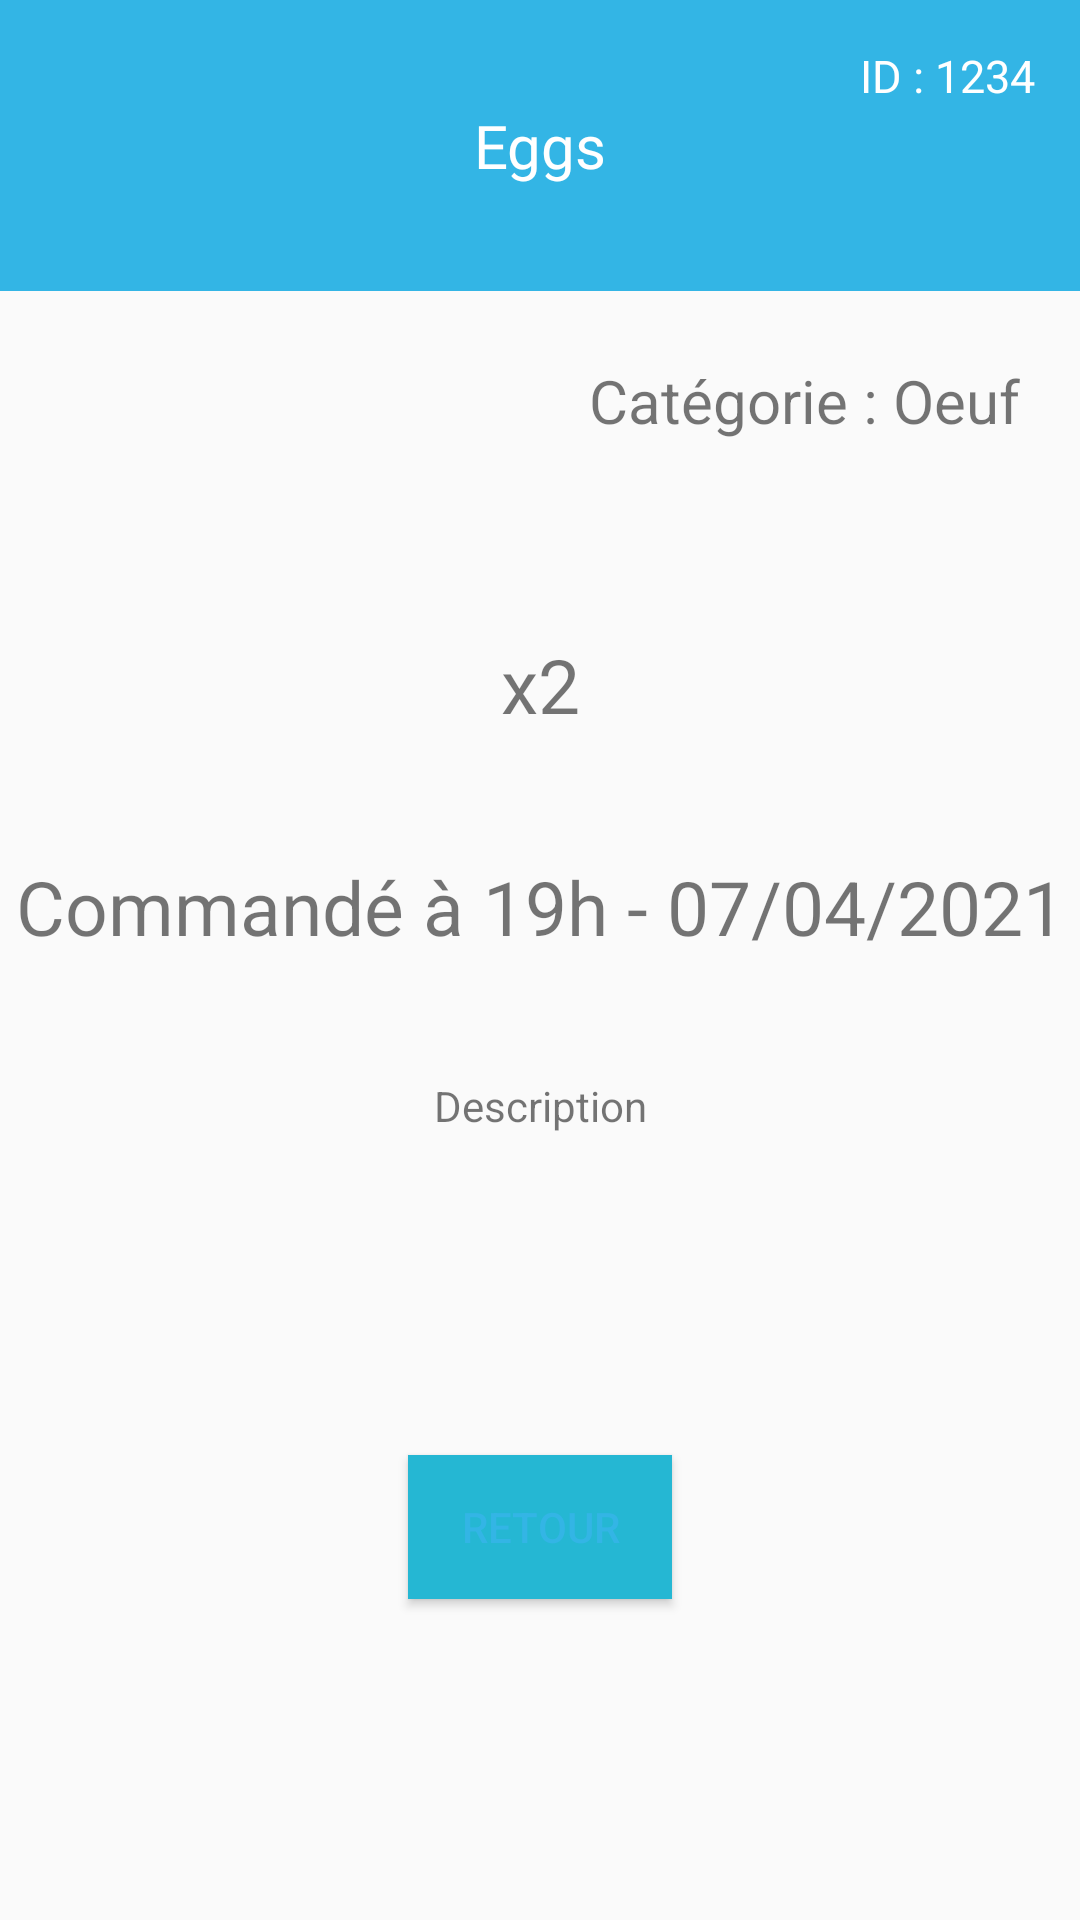

This screen was rendered from an Android layout file. Write that file and the resources it references.
<!-- AndroidManifest.xml: application theme Theme.CertifAndroid -->
<!-- res/layout/activity_meal_overview.xml -->
<?xml version="1.0" encoding="utf-8"?>
<androidx.constraintlayout.widget.ConstraintLayout
    xmlns:android="http://schemas.android.com/apk/res/android"
    xmlns:app="http://schemas.android.com/apk/res-auto"
    android:layout_width="match_parent"
    android:layout_height="match_parent">

    <TextView
        android:id="@+id/meal_name"
        android:layout_width="match_parent"
        android:layout_height="wrap_content"
        android:text="Eggs"
        android:background="@color/viewpager"
        android:paddingTop="35dp"
        android:fontFamily="@font/roboto_condensed_regular"
        android:paddingBottom="35dp"
        android:gravity="center"
        android:textSize="20sp"
        android:textColor="@color/white"
        app:layout_constraintEnd_toEndOf="parent"
        app:layout_constraintStart_toStartOf="parent"
        app:layout_constraintTop_toTopOf="parent" />

    <ImageView
        android:id="@+id/meal_img"
        android:layout_width="100dp"
        android:layout_height="100dp"
        android:src="@drawable/eggs"
        app:layout_constraintStart_toStartOf="parent"
        app:layout_constraintTop_toTopOf="parent" />

    <TextView
        android:id="@+id/meal_id"
        android:layout_width="wrap_content"
        android:layout_height="wrap_content"
        android:text="ID : 1234"
        android:textSize="15dp"
        android:textColor="@color/white"
        android:layout_margin="15dp"
        app:layout_constraintEnd_toEndOf="parent"
        app:layout_constraintTop_toTopOf="parent" />

    <TextView
        android:id="@+id/meal_category"
        android:layout_width="wrap_content"
        android:layout_height="wrap_content"
        android:layout_margin="20dp"
        android:text="Catégorie : Oeuf"
        android:textSize="20sp"
        app:layout_constraintEnd_toEndOf="parent"
        app:layout_constraintTop_toBottomOf="@+id/meal_img" />

    <TextView
        android:id="@+id/meal_quantity"
        android:layout_width="wrap_content"
        android:layout_height="wrap_content"
        android:text="x2"
        android:textSize="25sp"
        app:layout_constraintBottom_toTopOf="@+id/meal_description"
        app:layout_constraintEnd_toEndOf="parent"
        app:layout_constraintStart_toStartOf="parent"
        app:layout_constraintTop_toBottomOf="@+id/meal_name" />

    <TextView
        android:id="@+id/meal_time"
        android:layout_width="wrap_content"
        android:text="Commandé à 19h - 07/04/2021"
        android:layout_height="wrap_content"
        android:textSize="25sp"
        app:layout_constraintBottom_toTopOf="@+id/meal_description"
        app:layout_constraintEnd_toEndOf="parent"
        app:layout_constraintStart_toStartOf="parent"
        app:layout_constraintTop_toBottomOf="@+id/meal_quantity" />

    <TextView
        android:id="@+id/meal_description"
        android:layout_width="wrap_content"
        android:layout_height="wrap_content"
        android:layout_margin="10dp"
        app:layout_constraintBottom_toBottomOf="parent"
        android:text="Description"
        app:layout_constraintEnd_toEndOf="parent"
        app:layout_constraintStart_toStartOf="parent"
        app:layout_constraintTop_toBottomOf="@+id/meal_name"/>

    <Button
        android:id="@+id/meal_return"
        android:layout_width="wrap_content"
        android:layout_height="wrap_content"
        android:background="@color/colorFond"
        android:textColor="@color/viewpager"
        android:text="Retour"
        app:layout_constraintBottom_toBottomOf="parent"
        app:layout_constraintEnd_toEndOf="parent"
        app:layout_constraintStart_toStartOf="parent"
        app:layout_constraintTop_toBottomOf="@+id/meal_description" />

</androidx.constraintlayout.widget.ConstraintLayout>
<!-- resources referenced by this layout -->
<resources>
  <color name="colorFond">#25B7D3</color>
  <color name="viewpager">#ff33b5e5</color>
  <color name="white">#FFFFFFFF</color>
  <style name="Theme.CertifAndroid" parent="Theme.AppCompat.Light.NoActionBar">
          
          <item name="colorPrimary">@color/purple_500</item>
          <item name="colorPrimaryVariant">@color/purple_700</item>
          <item name="colorOnPrimary">@color/white</item>
          
          <item name="colorSecondary">@color/teal_200</item>
          <item name="colorSecondaryVariant">@color/teal_700</item>
          <item name="colorOnSecondary">@color/black</item>
          
          <item name="android:statusBarColor" tools:targetApi="l">?attr/colorPrimaryVariant</item>
          
      </style>
  <color name="purple_500">#FF6200EE</color>
  <color name="purple_700">#FF3700B3</color>
  <color name="teal_200">#FF03DAC5</color>
  <color name="teal_700">#FF018786</color>
  <color name="black">#FF000000</color>
</resources>
